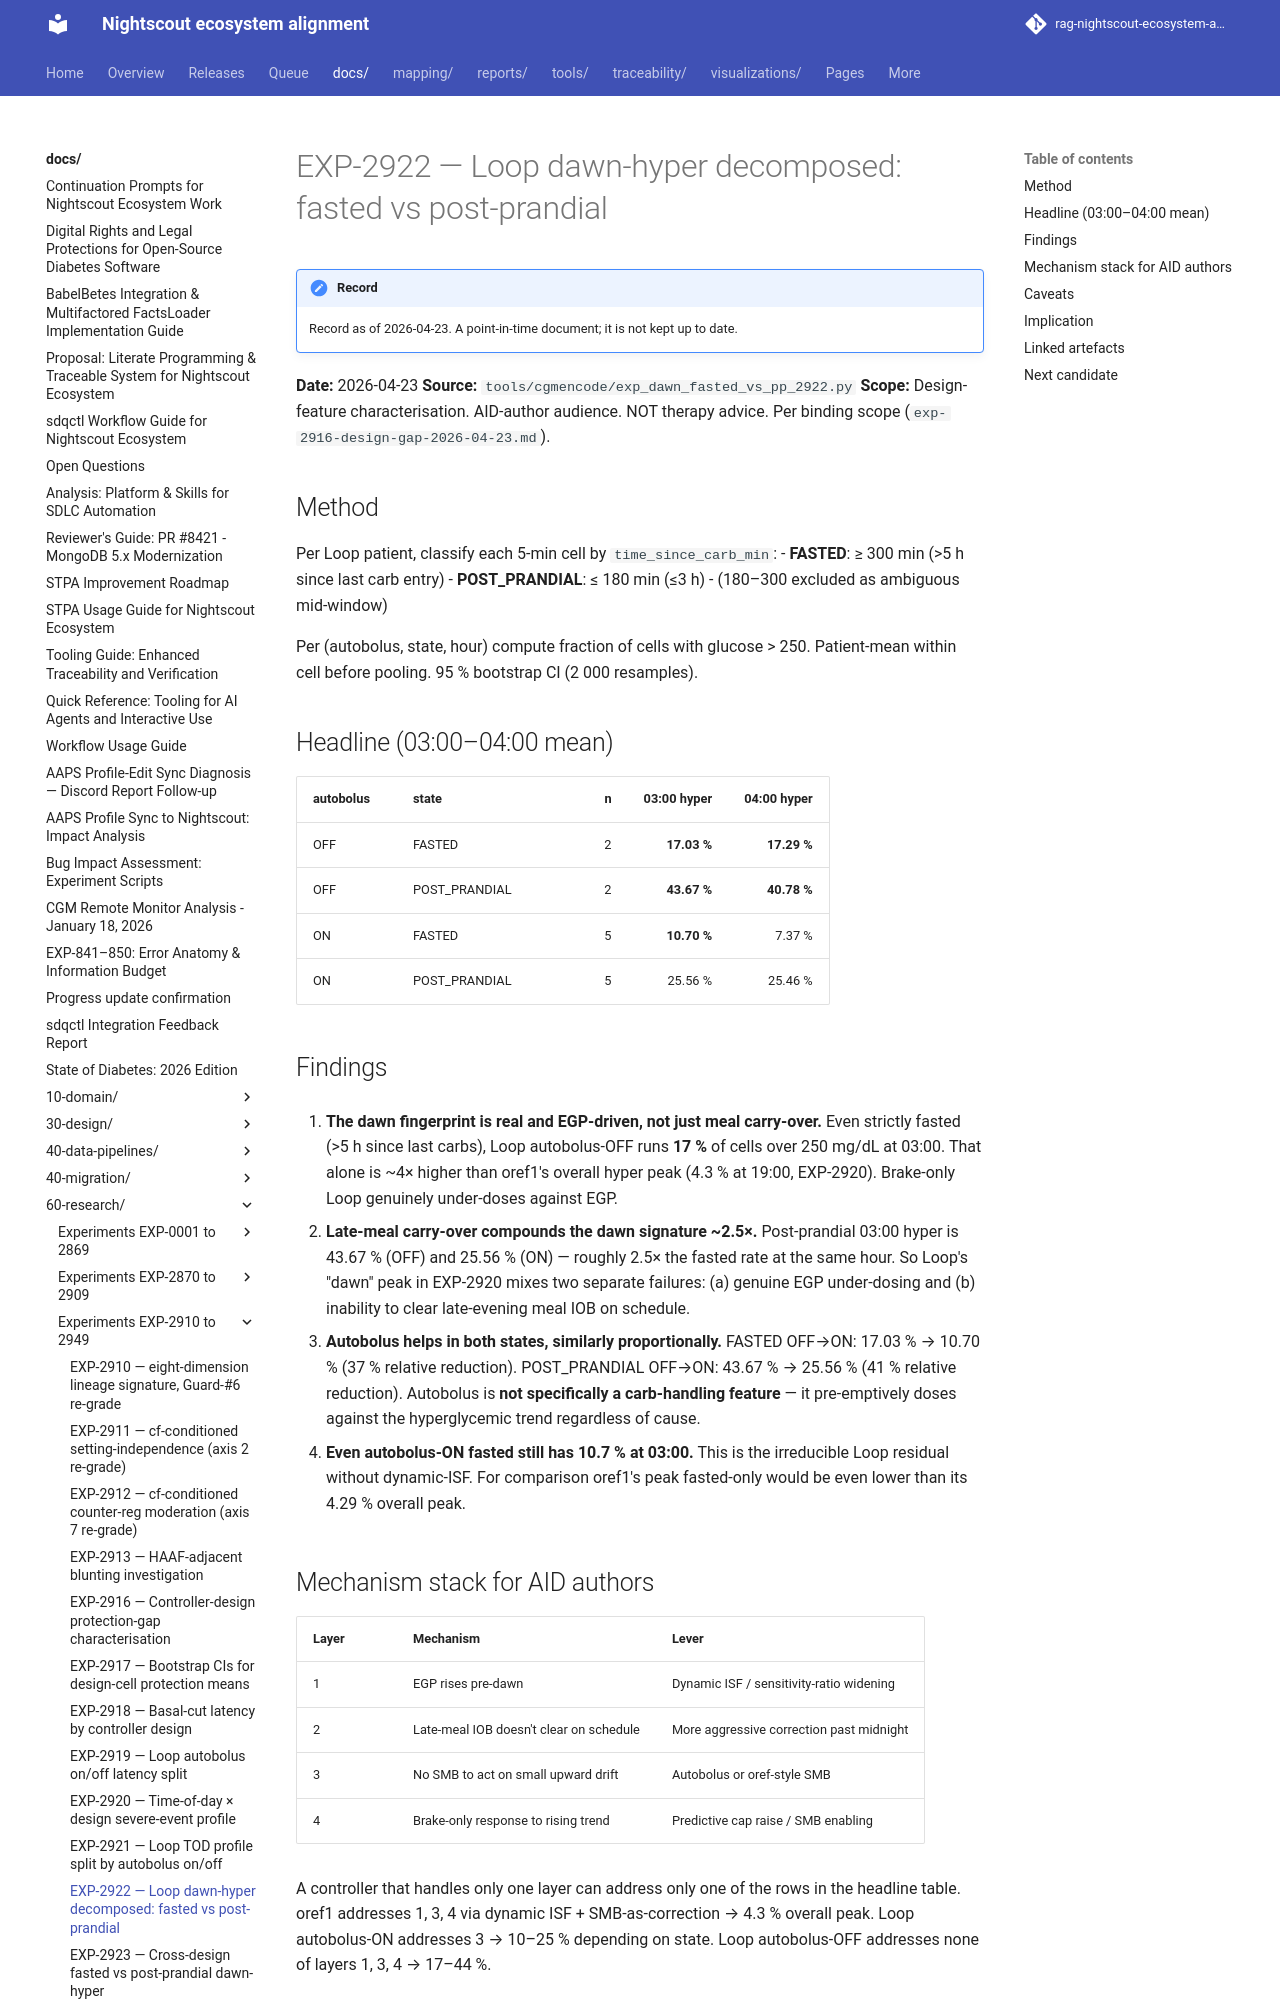

repository: bewest/rag-nightscout-ecosystem-alignment · page: docs/60-research/exp-2922-dawn-fasted-vs-pp-2026-04-23.html · generator: mkdocs

# EXP-2922 — Loop dawn-hyper decomposed: fasted vs post-prandial

**Date:** 2026-04-23
**Source:** `tools/cgmencode/exp_dawn_fasted_vs_pp_2922.py`
**Scope:** Design-feature characterisation. AID-author audience.
NOT therapy advice. Per binding scope (`exp-2916-design-gap-2026-04-23.md`).

## Method

Per Loop patient, classify each 5-min cell by `time_since_carb_min`:
- **FASTED**: ≥ 300 min (>5 h since last carb entry)
- **POST_PRANDIAL**: ≤ 180 min (≤3 h)
- (180–300 excluded as ambiguous mid-window)

Per (autobolus, state, hour) compute fraction of cells with
glucose > 250. Patient-mean within cell before pooling. 95 %
bootstrap CI (2 000 resamples).

## Headline (03:00–04:00 mean)

| autobolus | state          | n | 03:00 hyper | 04:00 hyper |
|-----------|----------------|--:|------------:|------------:|
| OFF       | FASTED         | 2 | **17.03 %** | **17.29 %** |
| OFF       | POST_PRANDIAL  | 2 | **43.67 %** | **40.78 %** |
| ON        | FASTED         | 5 | **10.70 %** |  7.37 %     |
| ON        | POST_PRANDIAL  | 5 | 25.56 %     | 25.46 %     |
